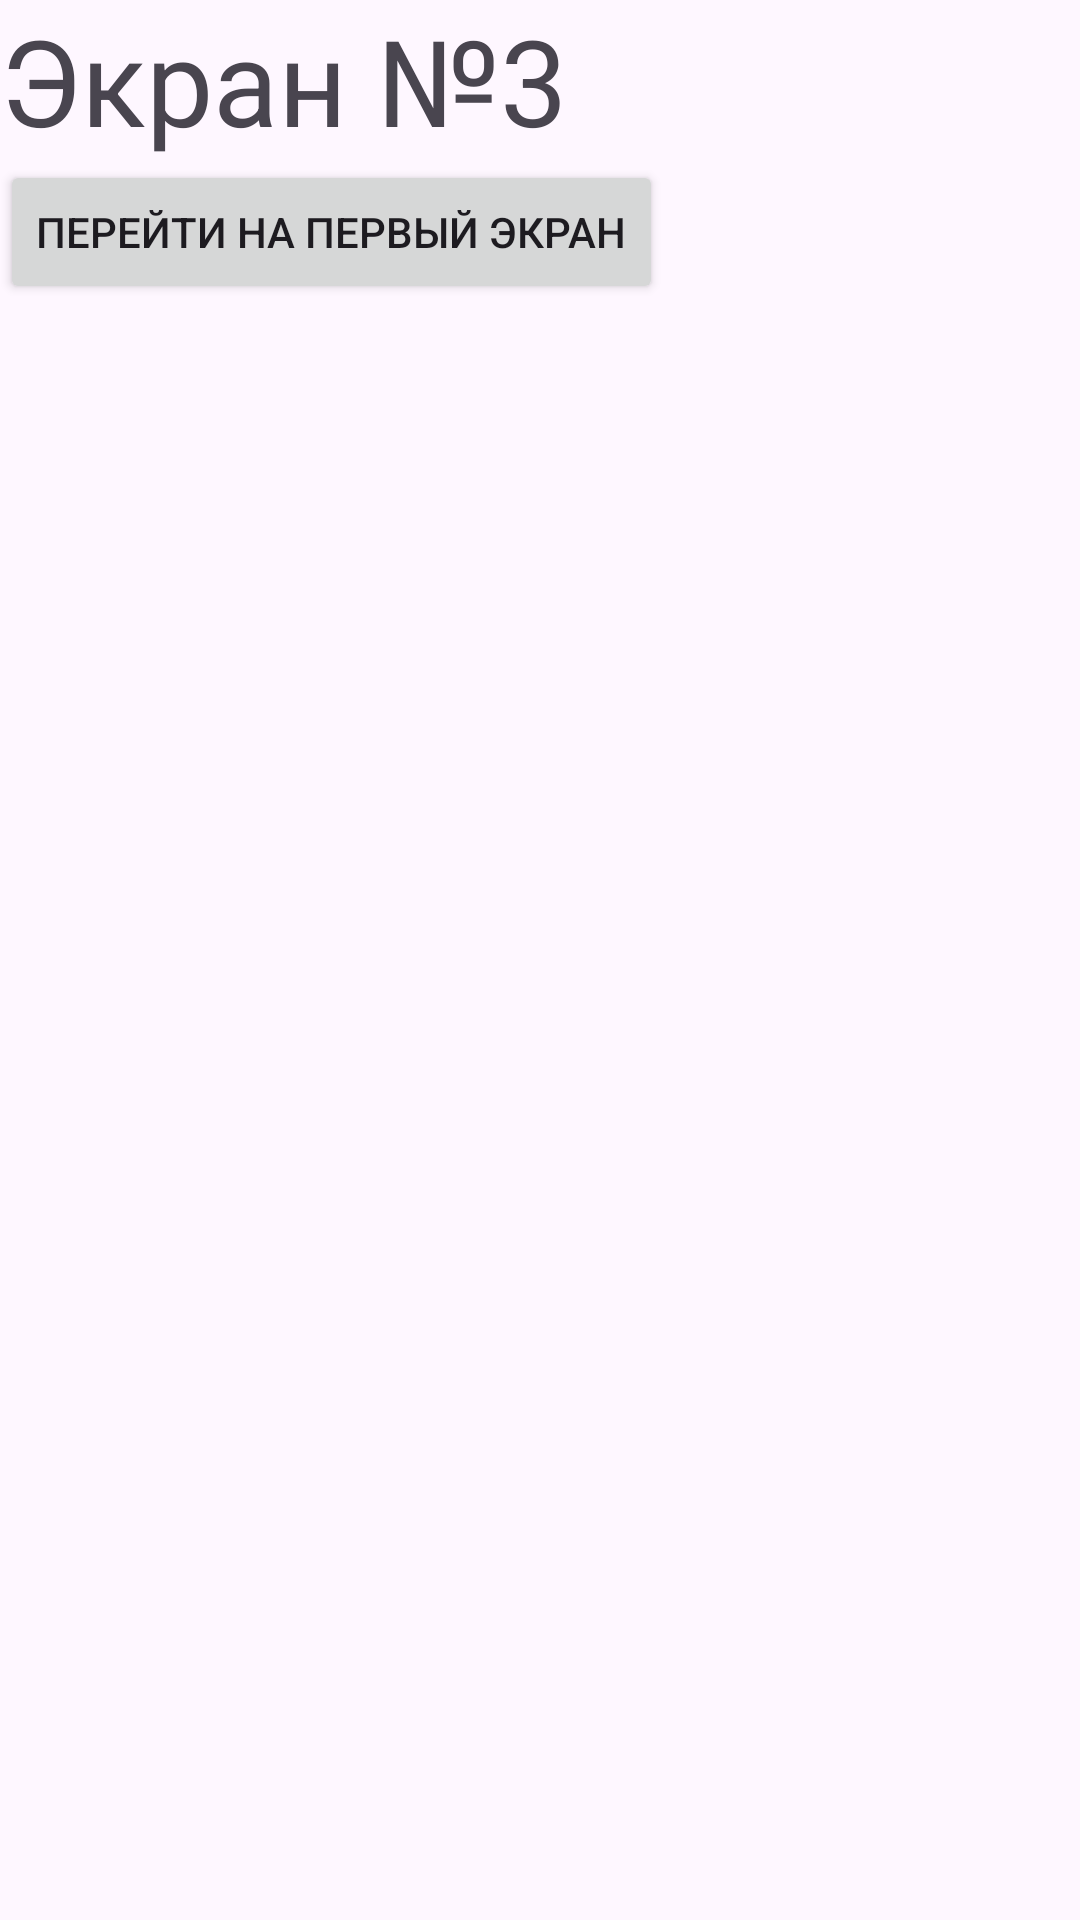

Android layout source for this screen:
<!-- AndroidManifest.xml: application theme Theme.MyApplication_pr5 -->
<!-- res/layout/t_screen.xml -->
<?xml version="1.0" encoding="utf-8"?>
<LinearLayout
    xmlns:android="http://schemas.android.com/apk/res/android"
    xmlns:tools="http://schemas.android.com/tools"
    android:orientation="vertical"
    android:layout_width="match_parent"
    android:layout_height="match_parent"
    tools:context=".T_Screen">

    <TextView
        android:id="@+id/textViewLinearLayout"
        android:layout_width="wrap_content"
        android:layout_height="wrap_content"
        android:text="Экран №3"
        android:textSize="40sp"/>

    <Button
        android:id="@+id/to_f_screen"
        android:layout_width="wrap_content"
        android:layout_height="wrap_content"
        android:text="Перейти на первый экран"/>

</LinearLayout>
<!-- resources referenced by this layout -->
<resources>
  <style name="Theme.MyApplication_pr5" parent="Base.Theme.MyApplication_pr5" />
  <style name="Base.Theme.MyApplication_pr5" parent="Theme.Material3.DayNight.NoActionBar">
          
          
      </style>
</resources>
